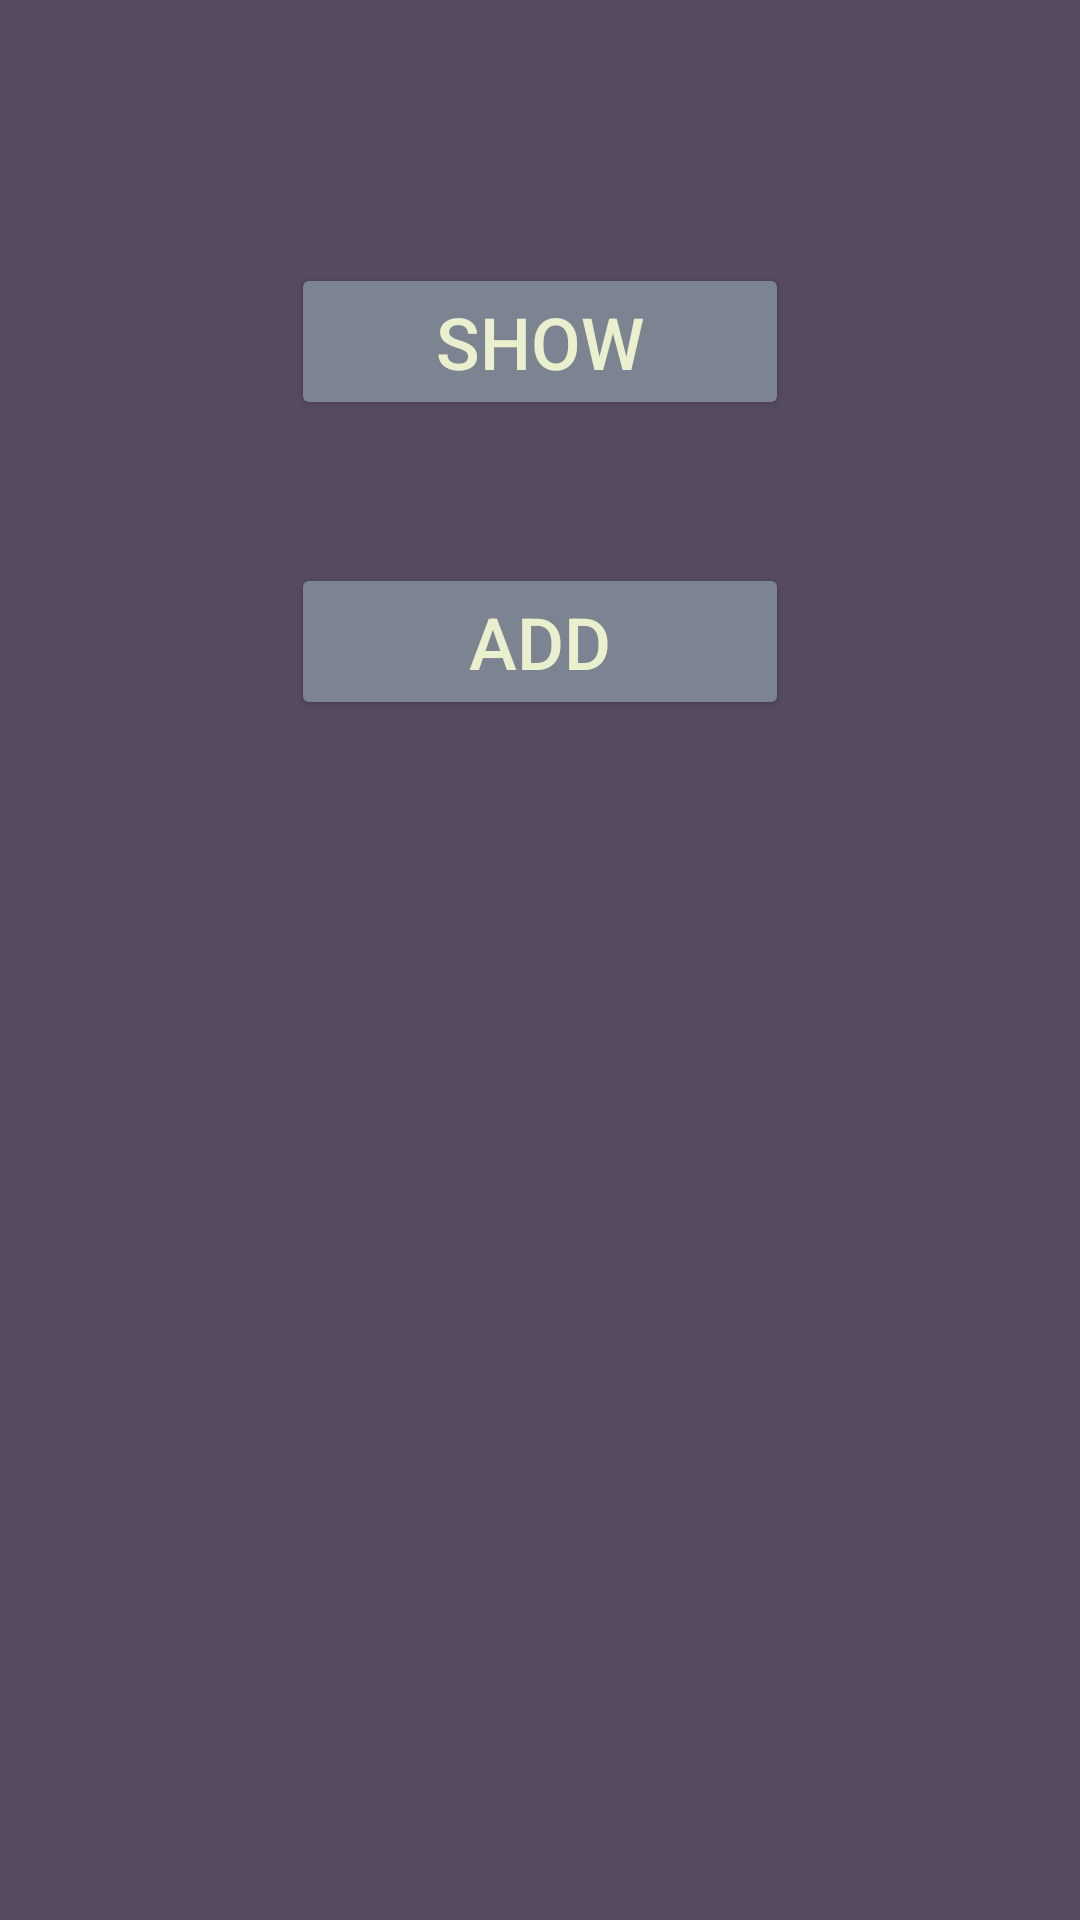

Produce the Android XML layout that renders to this screen, including the resource entries it uses.
<!-- AndroidManifest.xml: application theme Theme.PassX -->
<!-- res/layout/fragment_home.xml -->
<?xml version="1.0" encoding="utf-8"?>
<RelativeLayout xmlns:android="http://schemas.android.com/apk/res/android"
    xmlns:app="http://schemas.android.com/apk/res-auto"
    xmlns:tools="http://schemas.android.com/tools"
    android:layout_width="match_parent"
    android:layout_height="match_parent"
    android:background="#574B60"
    tools:context=".HomeFragment">

    <Button
        android:id="@+id/show_id"
        android:layout_width="wrap_content"
        android:layout_height="wrap_content"
        android:layout_alignParentStart="true"
        android:layout_alignParentEnd="true"
        android:layout_alignParentBottom="true"
        android:layout_marginStart="97dp"
        android:layout_marginEnd="97dp"
        android:layout_marginBottom="500dp"
        android:text="@string/show"
        android:textColor="#EAF0CE"
        android:textSize="24sp"
        app:backgroundTint="#7D8491" />

    <Button
        android:id="@+id/add_id"
        android:layout_width="wrap_content"
        android:layout_height="wrap_content"
        android:layout_alignParentStart="true"
        android:layout_alignParentEnd="true"
        android:layout_alignParentBottom="true"
        android:layout_marginStart="97dp"
        android:layout_marginEnd="97dp"
        android:layout_marginBottom="400dp"
        android:text="@string/add"
        android:textColor="#EAF0CE"
        android:textSize="24sp"
        app:backgroundTint="#7D8491" />

</RelativeLayout>
<!-- resources referenced by this layout -->
<resources>
  <string name="add">Add</string>
  <string name="show">Show</string>
  <style name="Theme.PassX" parent="Base.Theme.PassX" />
  <style name="Base.Theme.PassX" parent="Theme.Material3.DayNight.NoActionBar">
          
          
      </style>
</resources>
